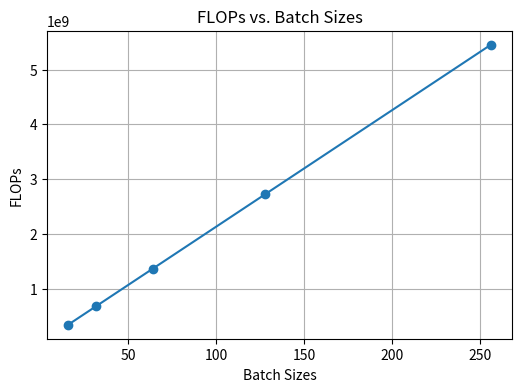
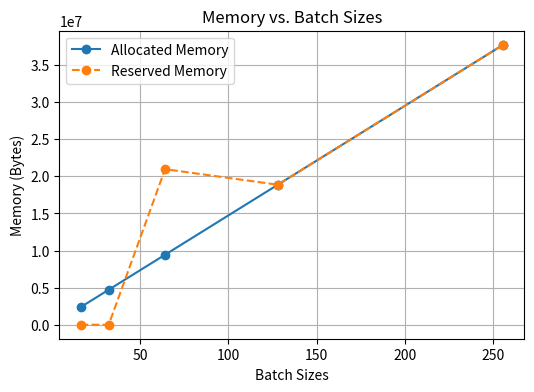
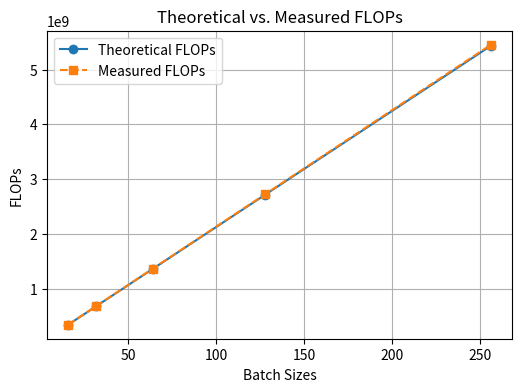
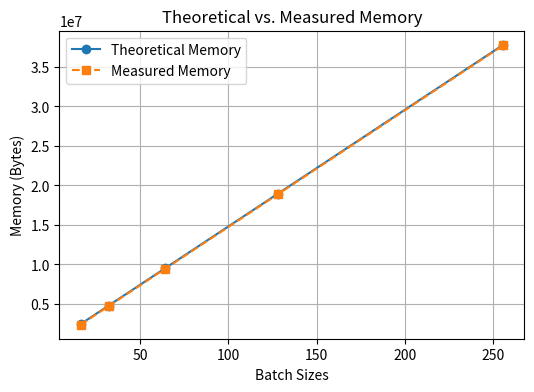

Recreate these plots in Python, in order.
import matplotlib.pyplot as plt

# Data
batch_sizes = [16, 32, 64, 128, 256]
measured_flops = [340918272, 681836544, 1363673088, 2727346176, 5454692352]
theoretical_flops = [339738624, 679477248, 1358954496, 2717908992, 5435817984]
allocated_memory_measured = [2359296, 4718592, 9437184, 18874368, 37748736]
allocated_memory_theoretical = [2433280, 4792576, 9511168, 18948352, 37822720]
reserved_memory = [0, 0, 20971520, 18874368, 37748736]
        
# FLOPs vs. Batch Sizes
plt.figure(figsize=(6, 4))
plt.plot(batch_sizes, measured_flops, marker='o', linestyle='-', label='Measured FLOPs')
plt.title('FLOPs vs. Batch Sizes')
plt.xlabel('Batch Sizes')
plt.ylabel('FLOPs')
plt.grid(True)
plt.show()

# Allocated and Reserved Memory vs. Batch Sizes
plt.figure(figsize=(6, 4))
plt.plot(batch_sizes, allocated_memory_measured, marker='o', linestyle='-', label='Allocated Memory')
plt.plot(batch_sizes, reserved_memory, marker='o', linestyle='--', label='Reserved Memory')
plt.title('Memory vs. Batch Sizes')
plt.xlabel('Batch Sizes')
plt.ylabel('Memory (Bytes)')
plt.legend()
plt.grid(True)
plt.show()

# Theoretical vs Measured FLOPs Comparison
plt.figure(figsize=(6, 4))
plt.plot(batch_sizes, theoretical_flops, marker='o', linestyle='-', label='Theoretical FLOPs')
plt.plot(batch_sizes, measured_flops, marker='s', linestyle='--', label='Measured FLOPs')
plt.title('Theoretical vs. Measured FLOPs')
plt.xlabel('Batch Sizes')
plt.ylabel('FLOPs')
plt.legend()
plt.grid(True)
plt.show()

# Theoretical vs Measured Allocated Memory Comparison
plt.figure(figsize=(6, 4))
plt.plot(batch_sizes, allocated_memory_theoretical, marker='o', linestyle='-', label='Theoretical Memory')
plt.plot(batch_sizes, allocated_memory_measured, marker='s', linestyle='--', label='Measured Memory')
plt.title('Theoretical vs. Measured Memory')
plt.xlabel('Batch Sizes')
plt.ylabel('Memory (Bytes)')
plt.legend()
plt.grid(True)
plt.show()